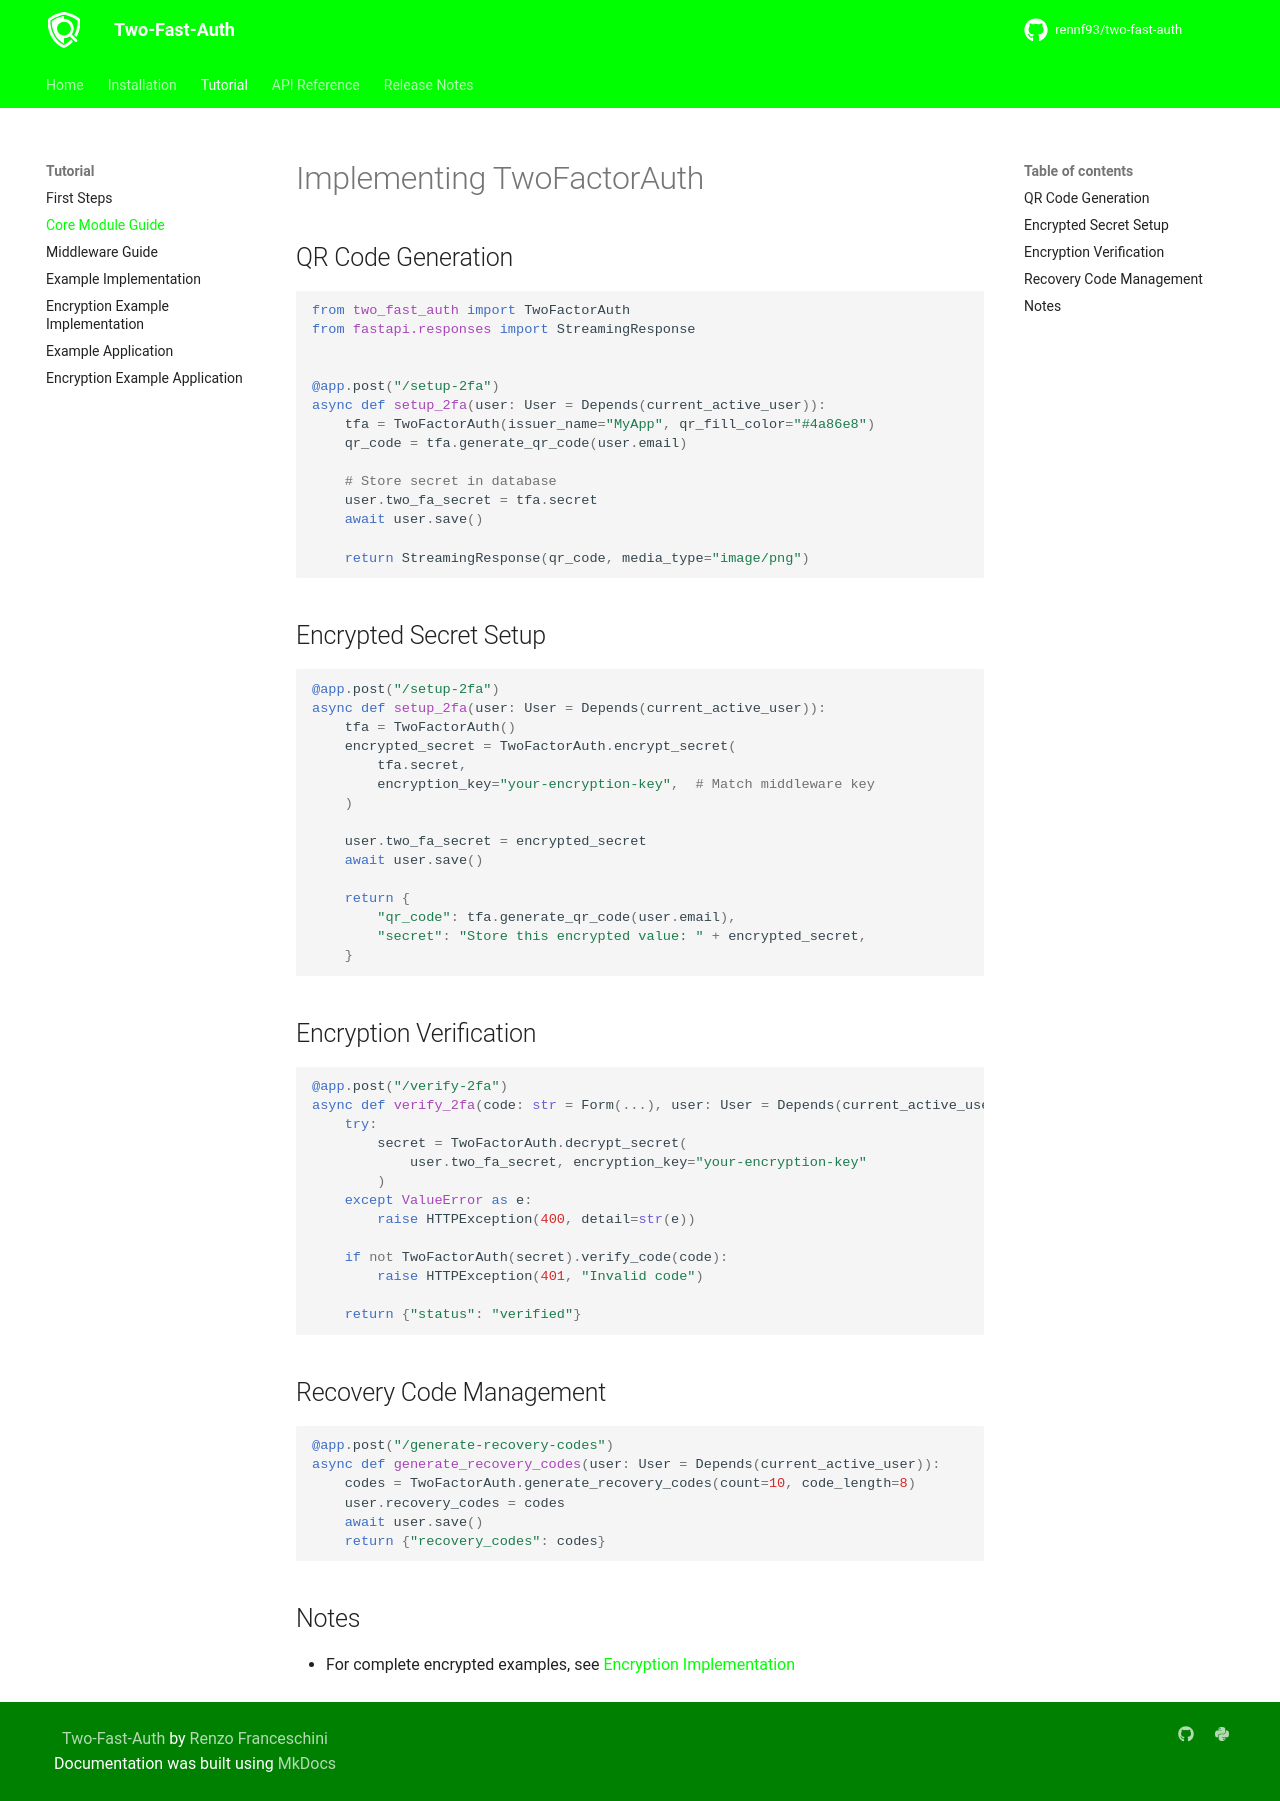

repository: rennf93/two-fast-auth · page: 1.1.0/tutorial/two-factor-auth/index.html · generator: mkdocs

---
title: Implementing TwoFactorAuth - Two-Fast-Auth
description: Learn how to implement TwoFactorAuth in your FastAPI application using Two-Fast-Auth
keywords: two-fast-auth two-factor-auth, fastapi 2fa middleware, fastapi 2fa setup
---

# Implementing TwoFactorAuth

## QR Code Generation
```python
from two_fast_auth import TwoFactorAuth
from fastapi.responses import StreamingResponse


@app.post("/setup-2fa")
async def setup_2fa(user: User = Depends(current_active_user)):
    tfa = TwoFactorAuth(issuer_name="MyApp", qr_fill_color="#4a86e8")
    qr_code = tfa.generate_qr_code(user.email)

    # Store secret in database
    user.two_fa_secret = tfa.secret
    await user.save()

    return StreamingResponse(qr_code, media_type="image/png")
```

## Encrypted Secret Setup
```python
@app.post("/setup-2fa")
async def setup_2fa(user: User = Depends(current_active_user)):
    tfa = TwoFactorAuth()
    encrypted_secret = TwoFactorAuth.encrypt_secret(
        tfa.secret,
        encryption_key="your-encryption-key",  # Match middleware key
    )

    user.two_fa_secret = encrypted_secret
    await user.save()

    return {
        "qr_code": tfa.generate_qr_code(user.email),
        "secret": "Store this encrypted value: " + encrypted_secret,
    }
```

## Encryption Verification
```python
@app.post("/verify-2fa")
async def verify_2fa(code: str = Form(...), user: User = Depends(current_active_user)):
    try:
        secret = TwoFactorAuth.decrypt_secret(
            user.two_fa_secret, encryption_key="your-encryption-key"
        )
    except ValueError as e:
        raise HTTPException(400, detail=str(e))

    if not TwoFactorAuth(secret).verify_code(code):
        raise HTTPException(401, "Invalid code")

    return {"status": "verified"}
```

## Recovery Code Management
```python
@app.post("/generate-recovery-codes")
async def generate_recovery_codes(user: User = Depends(current_active_user)):
    codes = TwoFactorAuth.generate_recovery_codes(count=10, code_length=8)
    user.recovery_codes = codes
    await user.save()
    return {"recovery_codes": codes}
```

## Notes
- For complete encrypted examples, see [Encryption Implementation](../tutorial/example_implementation_encryption.md)
